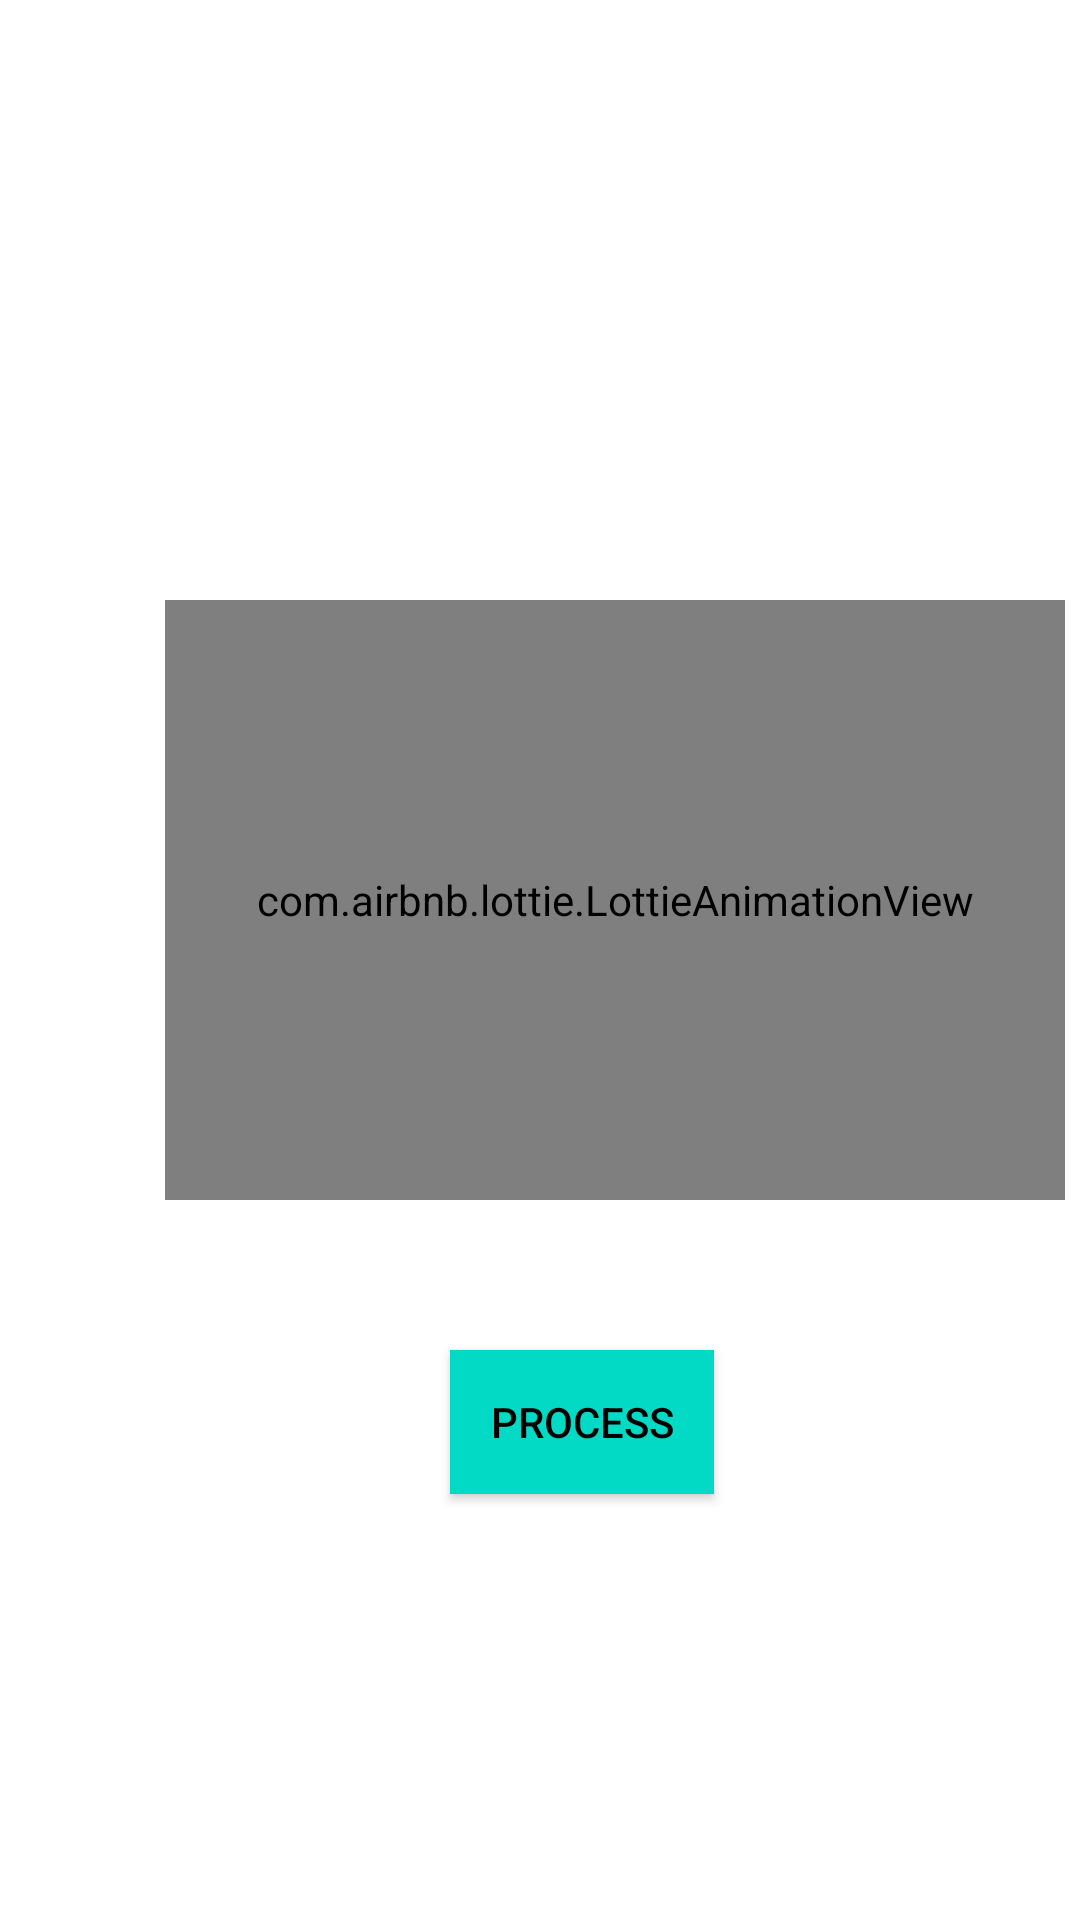

The Android layout XML behind this screen, and the referenced resources:
<!-- AndroidManifest.xml: application theme Theme.NewAPp -->
<!-- res/layout/process_activity.xml -->
<?xml version="1.0" encoding="utf-8"?>

<RelativeLayout xmlns:android="http://schemas.android.com/apk/res/android"
    xmlns:app="http://schemas.android.com/apk/res-auto"
    xmlns:tools="http://schemas.android.com/tools"
    android:layout_width="match_parent"
    android:layout_height="match_parent"
    android:background="@color/white"
    tools:context=".Process">

    <com.airbnb.lottie.LottieAnimationView
        android:layout_width="300dp"
        android:layout_height="200dp"
        android:layout_marginTop="200dp"
        android:layout_marginLeft="55dp"
        app:lottie_rawRes="@raw/process"
        app:lottie_autoPlay="true"
        app:lottie_loop="true"
        />

    <Button
        android:layout_width="wrap_content"
        android:layout_height="wrap_content"
        android:id="@+id/processButton"
        android:background="@color/teal_200"
        android:text="Process"
        android:textColor="@color/black"
        android:layout_marginTop="450dp"
        android:layout_marginLeft="150dp"
        />
</RelativeLayout>
<!-- resources referenced by this layout -->
<resources>
  <style name="Theme.NewAPp" parent="Theme.MaterialComponents.DayNight.DarkActionBar">
          
          <item name="colorPrimary">@color/purple_500</item>
          <item name="colorPrimaryVariant">@color/purple_700</item>
          <item name="colorOnPrimary">@color/white</item>
          
          <item name="colorSecondary">@color/teal_200</item>
          <item name="colorSecondaryVariant">@color/teal_700</item>
          <item name="colorOnSecondary">@color/black</item>
          
          <item name="android:statusBarColor" tools:targetApi="l">?attr/colorPrimaryVariant</item>
          
      </style>
  <!-- not gathered from this repository: default colours our renderer supplied (Android Studio template values) -->
  <color name="purple_500">#FF6200EE</color>
  <color name="purple_700">#FF3700B3</color>
  <color name="teal_200">#FF03DAC5</color>
  <color name="teal_700">#FF018786</color>
  <color name="black">#FF000000</color>
  <color name="white">#FFFFFFFF</color>
</resources>
